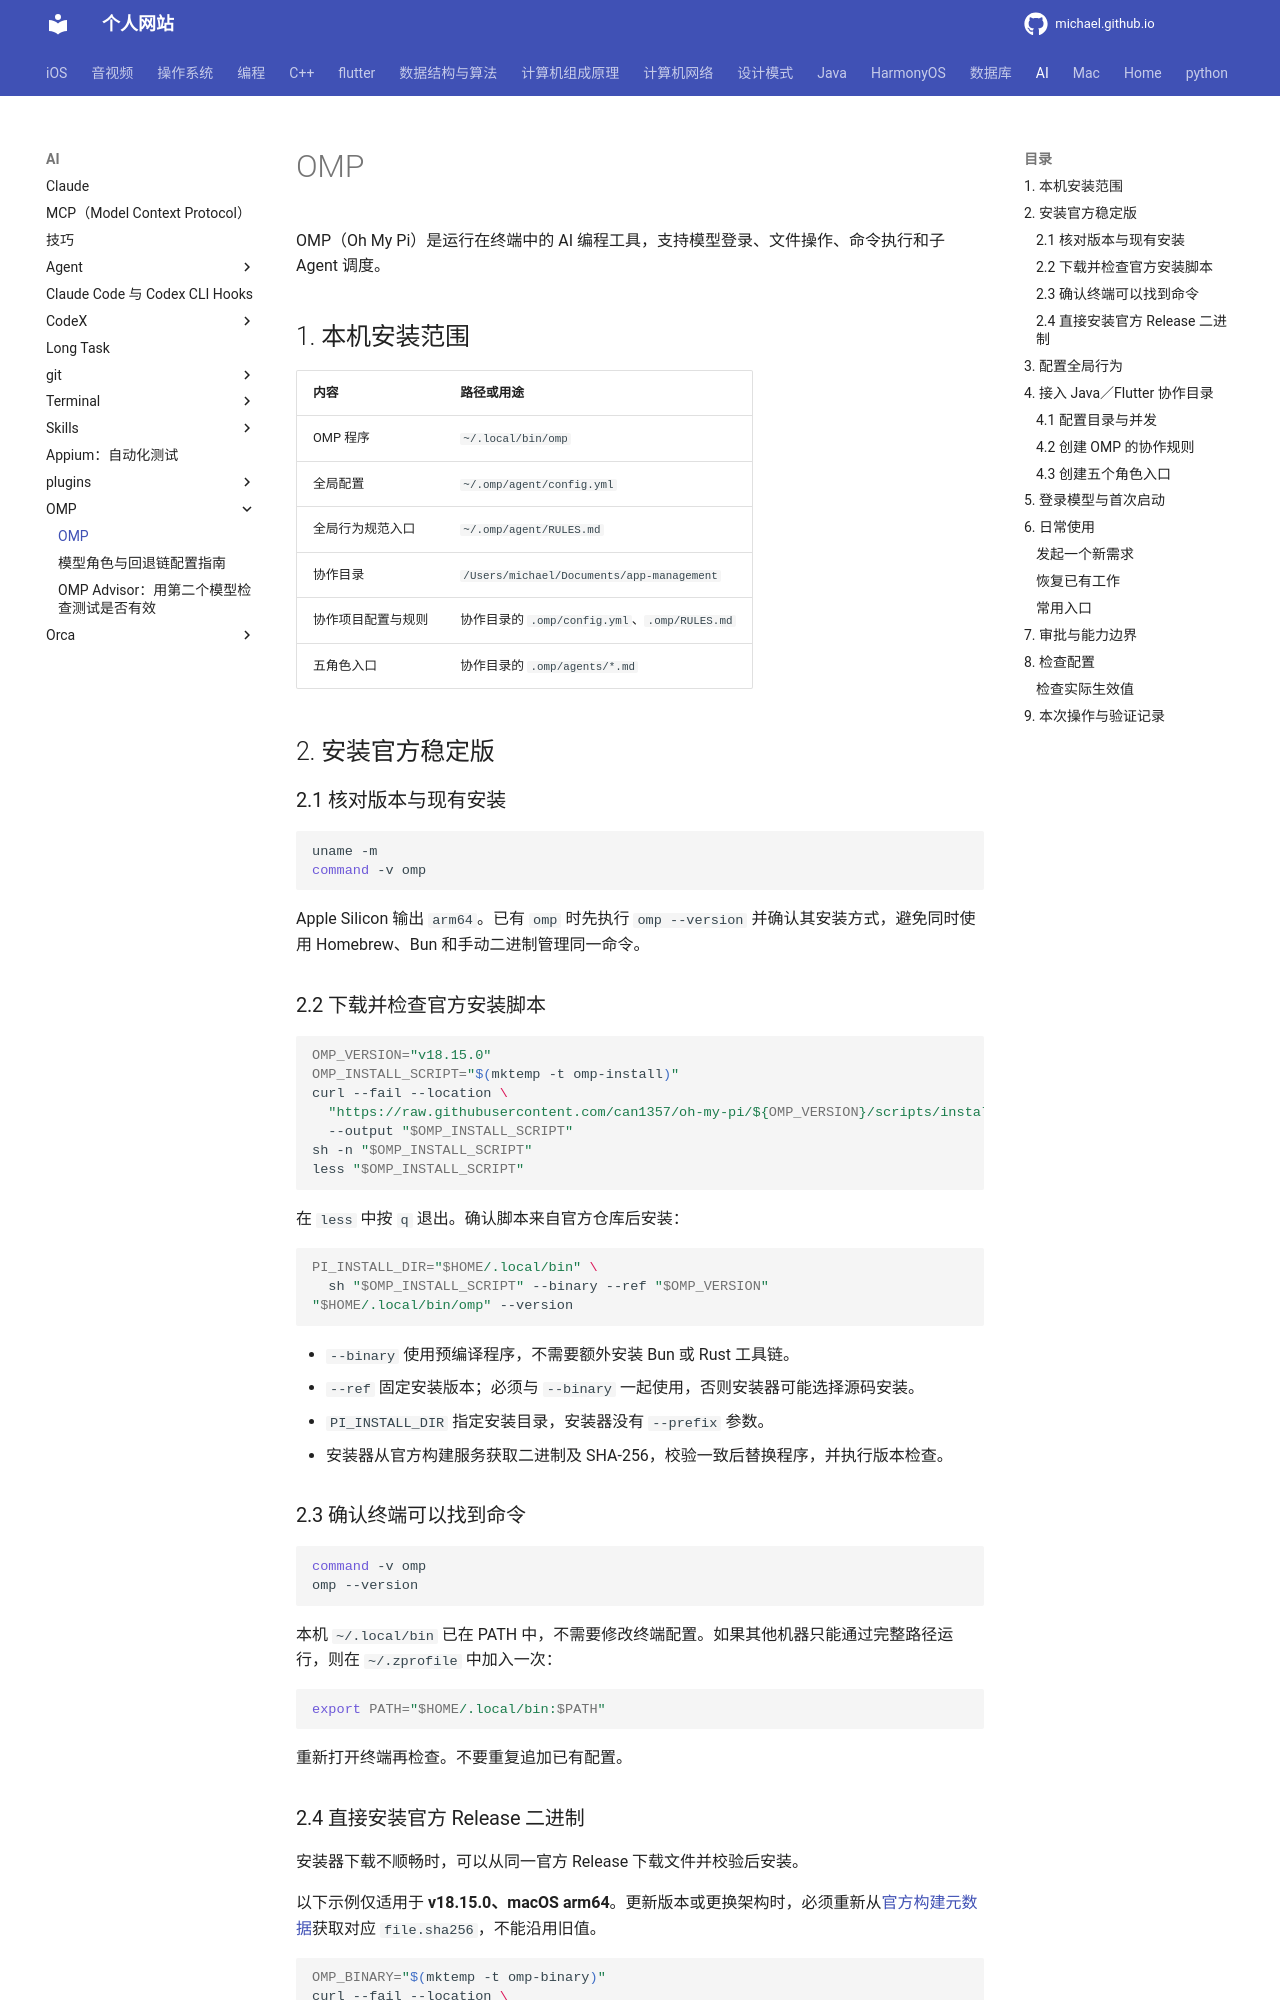

repository: michaelssman/michaelssman.github.io · page: AI/OMP/OMP/index.html · generator: mkdocs

# OMP

OMP（Oh My Pi）是运行在终端中的 AI 编程工具，支持模型登录、文件操作、命令执行和子 Agent 调度。

## 1. 本机安装范围

| 内容 | 路径或用途 |
| --- | --- |
| OMP 程序 | `~/.local/bin/omp` |
| 全局配置 | `~/.omp/agent/config.yml` |
| 全局行为规范入口 | `~/.omp/agent/RULES.md` |
| 协作目录 | `/Users/michael/Documents/app-management` |
| 协作项目配置与规则 | 协作目录的 `.omp/config.yml`、`.omp/RULES.md` |
| 五角色入口 | 协作目录的 `.omp/agents/*.md` |

## 2. 安装官方稳定版

### 2.1 核对版本与现有安装

```sh
uname -m
command -v omp
```

Apple Silicon 输出 `arm64`。已有 `omp` 时先执行 `omp --version` 并确认其安装方式，避免同时使用 Homebrew、Bun 和手动二进制管理同一命令。

### 2.2 下载并检查官方安装脚本

```sh
OMP_VERSION="v18.15.0"
OMP_INSTALL_SCRIPT="$(mktemp -t omp-install)"
curl --fail --location \
  "https://raw.githubusercontent.com/can1357/oh-my-pi/${OMP_VERSION}/scripts/install.sh" \
  --output "$OMP_INSTALL_SCRIPT"
sh -n "$OMP_INSTALL_SCRIPT"
less "$OMP_INSTALL_SCRIPT"
```

在 `less` 中按 `q` 退出。确认脚本来自官方仓库后安装：

```sh
PI_INSTALL_DIR="$HOME/.local/bin" \
  sh "$OMP_INSTALL_SCRIPT" --binary --ref "$OMP_VERSION"
"$HOME/.local/bin/omp" --version
```

- `--binary` 使用预编译程序，不需要额外安装 Bun 或 Rust 工具链。
- `--ref` 固定安装版本；必须与 `--binary` 一起使用，否则安装器可能选择源码安装。
- `PI_INSTALL_DIR` 指定安装目录，安装器没有 `--prefix` 参数。
- 安装器从官方构建服务获取二进制及 SHA-256，校验一致后替换程序，并执行版本检查。

### 2.3 确认终端可以找到命令

```sh
command -v omp
omp --version
```

本机 `~/.local/bin` 已在 PATH 中，不需要修改终端配置。如果其他机器只能通过完整路径运行，则在 `~/.zprofile` 中加入一次：

```sh
export PATH="$HOME/.local/bin:$PATH"
```

重新打开终端再检查。不要重复追加已有配置。

### 2.4 直接安装官方 Release 二进制

安装器下载不顺畅时，可以从同一官方 Release 下载文件并校验后安装。

以下示例仅适用于 **v18.15.0、macOS arm64**。更新版本或更换架构时，必须重新从[官方构建元数据](https://build.stencil.so/api/products/omp/versions/18.15.0/macos-arm64)获取对应 `file.sha256`，不能沿用旧值。

```sh
OMP_BINARY="$(mktemp -t omp-binary)"
curl --fail --location \
  "https://github.com/can1357/oh-my-pi/releases/download/v18.15.0/omp-darwin-arm64" \
  --output "$OMP_BINARY"
printf '%s  %s\n' \
  "d36dfabf0ee52d6f08efadb59c46f0349545c6f6975522417adae29646e73e34" \
  "$OMP_BINARY" | shasum -a 256 -c -
```

只有看到 `OK` 才继续；已有程序时先退出 OMP 并备份旧程序：

```sh
mkdir -p "$HOME/.local/bin"
install -m 755 "$OMP_BINARY" "$HOME/.local/bin/omp"
"$HOME/.local/bin/omp" --version
```
